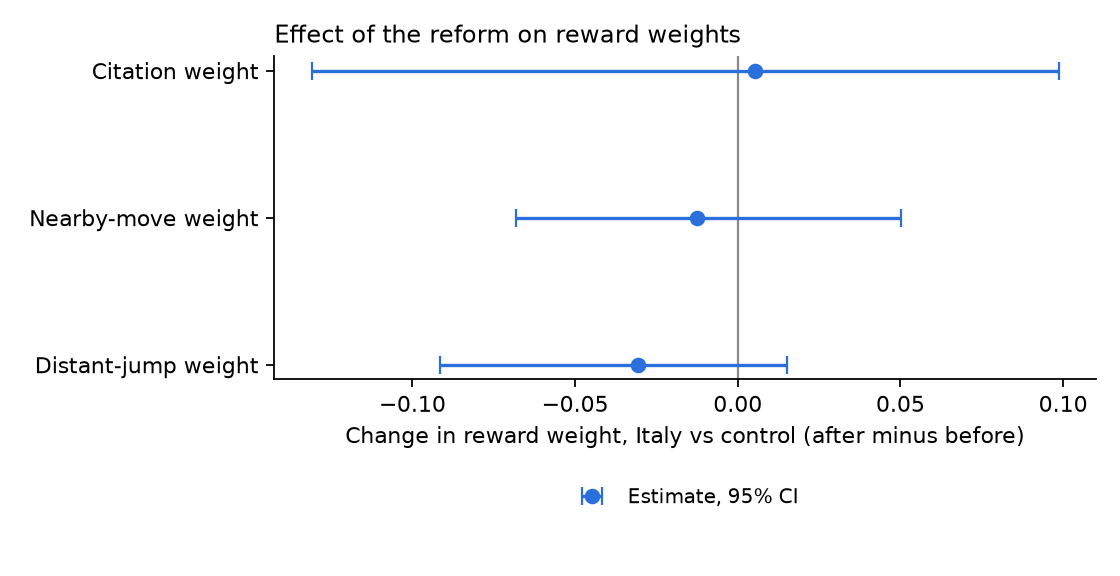

The file beside this chart, header and first rows:
parameter, did, ci_low, ci_high, boot_se
theta_cite, 0.005402, -0.1309, 0.09862, 0.0595
theta_near, -0.01238, -0.06804, 0.05022, 0.03224
theta_far, -0.03051, -0.09156, 0.01508, 0.02769
